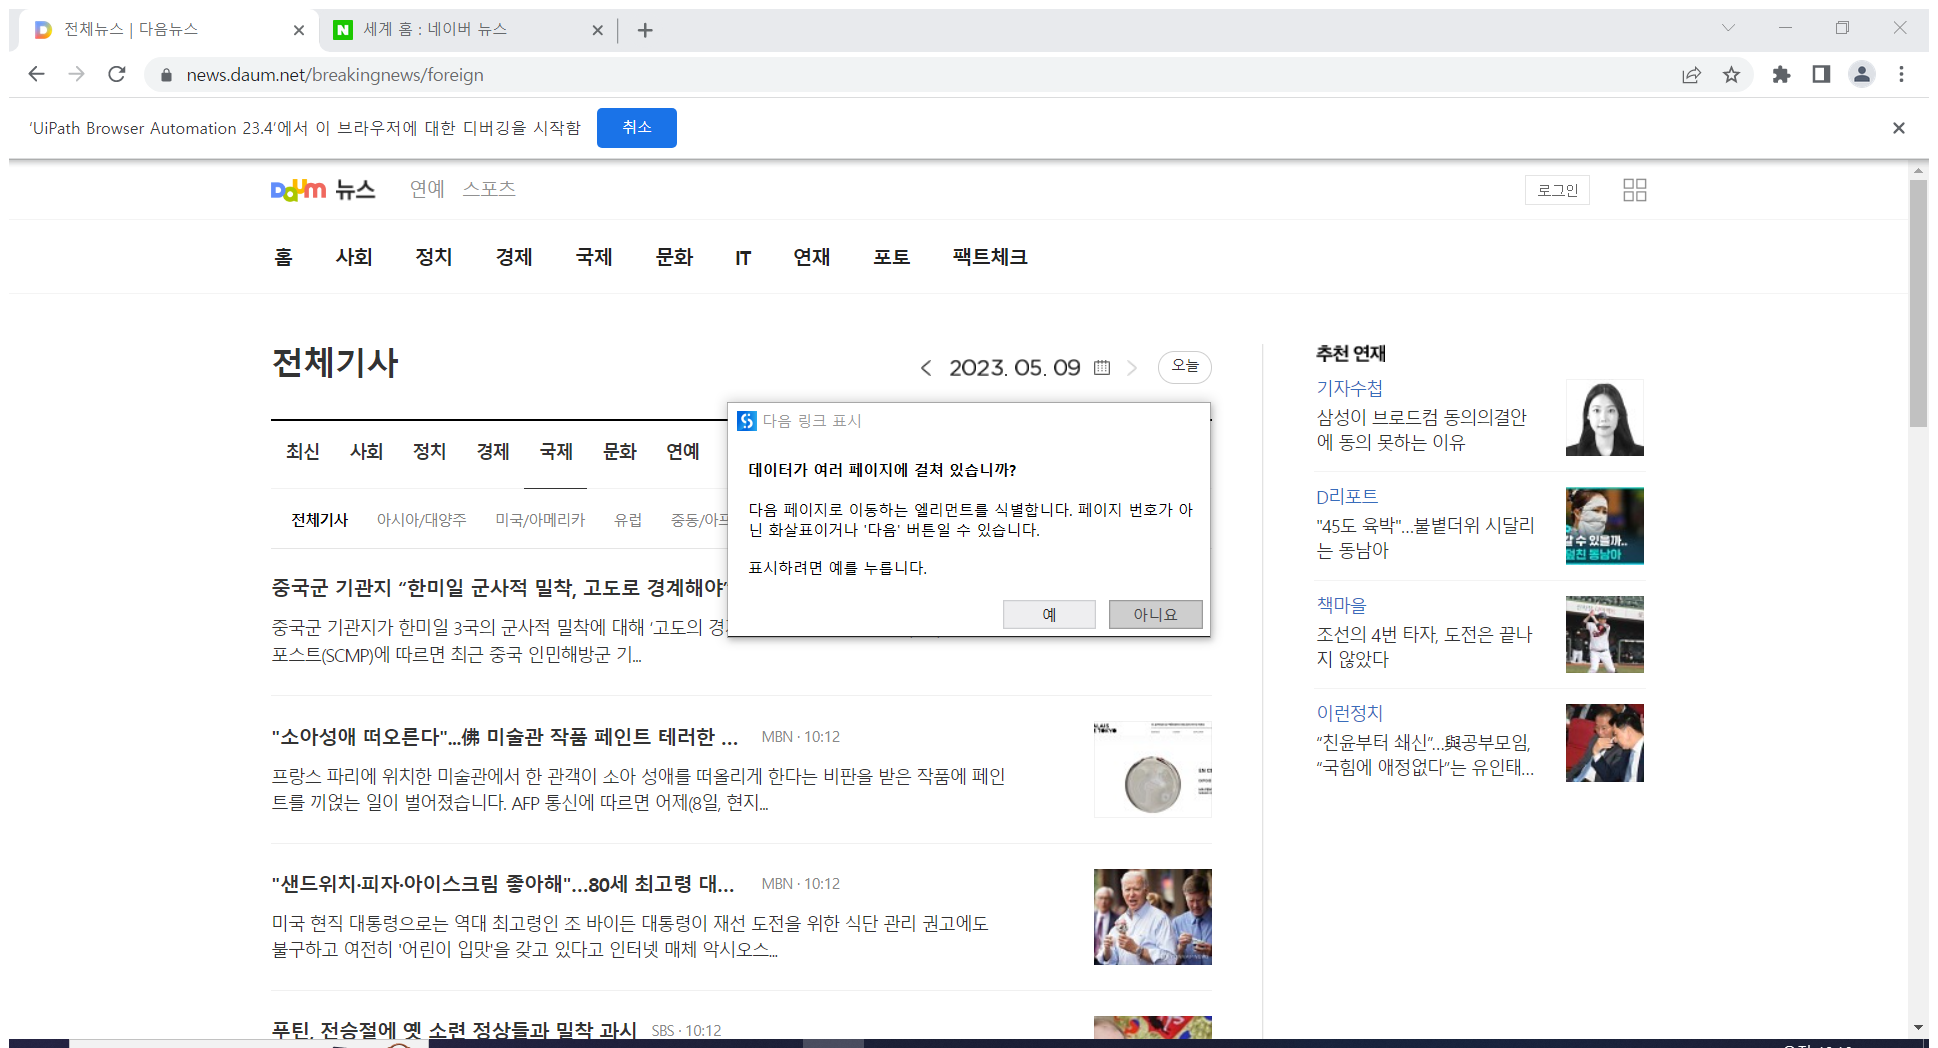
Workflow: DataScrap2

Step 1: Attach Browser '         Page' in window '전체뉴스 | 다음뉴스' (chrome.exe)

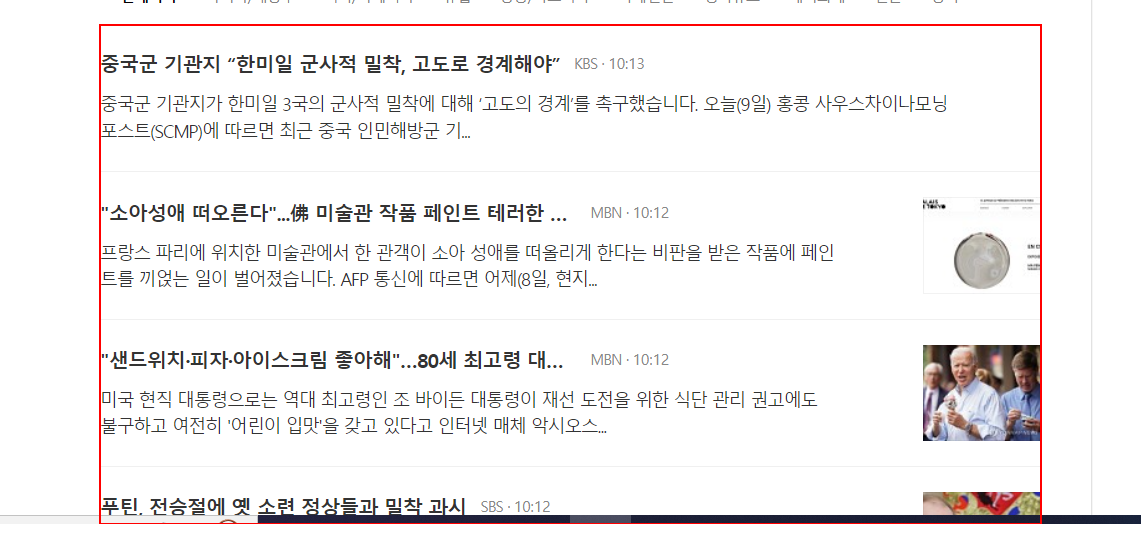
Step 2: get-text from the element